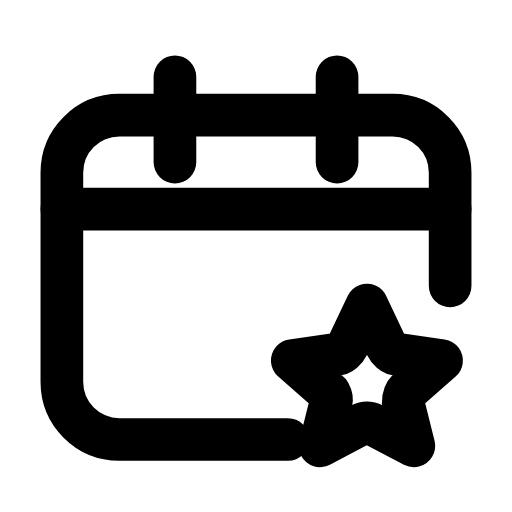
t = 0.00 s
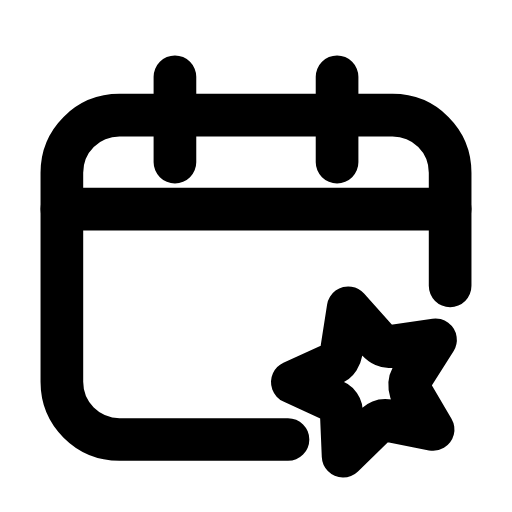
t = 0.22 s
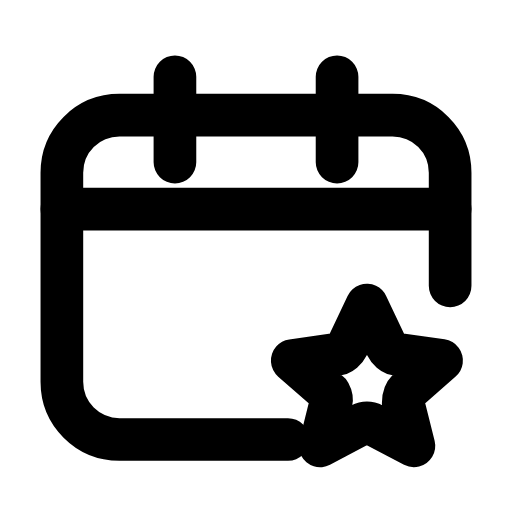
t = 0.45 s
t = 0.66 s: frame unchanged from t = 0.00 s, image omitted
t = 0.89 s: frame unchanged from t = 0.00 s, image omitted
t = 1.12 s: frame unchanged from t = 0.00 s, image omitted

The animated SVG that drew these frames (rendered in a browser with its animation timeline set to each time). Animation: 2 SMIL elements (animateTransform=2); one cycle of 1.35 s, repeats indefinitely.

<svg xmlns="http://www.w3.org/2000/svg" width="24" height="24" viewBox="0 0 24 24" fill="none"><path stroke="currentColor" stroke-width="2" stroke-linecap="round" stroke-linejoin="round" fill="none" d="M21.1 13.4L21.1 8.1C21.1 6.6 19.9 5.4 18.4 5.4L5.6 5.4C4.1 5.4 2.9 6.6 2.9 8.1L2.9 17.9C2.9 19.4 4.1 20.6 5.6 20.6L13.5 20.6"></path><path stroke="currentColor" stroke-width="2" stroke-linecap="round" stroke-linejoin="round" fill="none" d="M8.2 3.6L8.2 7.6M15.8 3.6L15.8 7.6"></path><line stroke="currentColor" stroke-width="2" stroke-linecap="round" stroke-linejoin="round" fill="none" x1="2.9" y1="9.8" x2="21.1" y2="9.8"></line><g transform="translate(17.2 17.4)"><g><animateTransform attributeName="transform" type="scale" values="1;1;1.24;1;1;1;1;1.24;1;1;1" keyTimes="0;0.135;0.2475;0.36;0.45;0.6;0.66;0.735;0.81;0.9;1" dur="1.35s" repeatCount="indefinite" calcMode="spline" keySplines="0.16 1 0.3 1;0.16 1 0.3 1;0.16 1 0.3 1;0.16 1 0.3 1;0.16 1 0.3 1;0.16 1 0.3 1;0.16 1 0.3 1;0.16 1 0.3 1;0.16 1 0.3 1;0.16 1 0.3 1"/><animateTransform attributeName="transform" type="rotate" values="0;0;-20;0;0;0;0;-20;0;0;0" keyTimes="0;0.135;0.2475;0.36;0.45;0.6;0.66;0.735;0.81;0.9;1" dur="1.35s" repeatCount="indefinite" calcMode="spline" keySplines="0.16 1 0.3 1;0.16 1 0.3 1;0.16 1 0.3 1;0.16 1 0.3 1;0.16 1 0.3 1;0.16 1 0.3 1;0.16 1 0.3 1;0.16 1 0.3 1;0.16 1 0.3 1;0.16 1 0.3 1"/><g transform="translate(-17.2 -17.4)"><g><path stroke="currentColor" stroke-width="2" stroke-linecap="round" stroke-linejoin="round" fill="none" d="M17.2 14.3L18.1 16.2C18.2 16.4 18.4 16.6 18.6 16.6L20.7 16.9L19.1 18.3C18.9 18.5 18.9 18.7 18.9 18.9L19.4 20.9L17.5 19.9C17.3 19.8 17.1 19.8 16.9 19.9L15 20.9L15.5 18.9C15.6 18.7 15.5 18.4 15.3 18.3L13.7 16.9L15.8 16.6C16 16.6 16.2 16.4 16.3 16.2Z"></path></g></g></g></g></svg>
